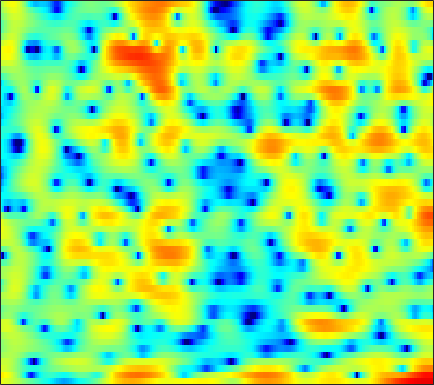

Values plotted in this chart, from the file beside it:
4.5685, 4.4148, 4.1499, 3.8432, 3.5874, 3.1892, 2.7503, 2.3773, 1.8535, 1.2839, 0.69107, 0.24132, -0.36579, -0.97128, -1.4032, -1.9426, -2.4794, -2.8312, -3.3181, -3.8325, -4.3622, -4.7924, -5.4163, -6.1498
6.185, 5.946, 5.52, 4.957, 4.441, 3.606, 2.585, 1.678, 0.2413, -1.53, -3.738, -5.787, -9.321, -13.86, -16.01, -13.21, -9.672, -7.759, -5.935, -4.704, -3.903, -3.535, -3.304, -3.306
3.714, 3.611, 3.351, 2.956, 2.578, 1.962, 1.232, 0.6163, -0.2712, -1.199, -2.115, -2.756, -3.499, -4.056, -4.327, -4.456, -4.335, -4.115, -3.647, -3.111, -2.528, -2.086, -1.529, -1.022
2.918, 3.02, 3.009, 2.836, 2.594, 2.117, 1.438, 0.7991, -0.2428, -1.545, -3.176, -4.69, -7.304, -11.07, -15.57, -28.31, -16.87, -12, -8.091, -5.5, -3.59, -2.449, -1.216, -0.2276
0.9603, 1.399, 1.817, 2.046, 2.116, 2.057, 1.835, 1.57, 1.105, 0.5214, -0.1641, -0.7141, -1.447, -2.094, -2.481, -2.786, -2.823, -2.677, -2.331, -1.903, -1.459, -1.154, -0.8046, -0.523
0.047, 0.6026, 1.207, 1.645, 1.884, 2.087, 2.174, 2.165, 2.066, 1.889, 1.649, 1.442, 1.146, 0.8406, 0.6137, 0.3234, 0.04897, -0.1445, -0.3974, -0.6685, -0.9652, -1.223, -1.631, -2.145
0.2761, 0.8053, 1.402, 1.858, 2.116, 2.347, 2.465, 2.484, 2.425, 2.279, 2.064, 1.86, 1.543, 1.186, 0.8934, 0.4833, 0.05468, -0.2747, -0.7224, -1.181, -1.659, -2.049, -2.627, -3.304
1.291, 1.804, 2.326, 2.666, 2.816, 2.887, 2.826, 2.71, 2.469, 2.148, 1.765, 1.444, 0.9486, 0.3976, -0.06052, -0.7288, -1.452, -2.018, -2.749, -3.371, -3.796, -3.962, -4.026, -3.993
3.287, 3.616, 3.867, 3.902, 3.777, 3.409, 2.83, 2.284, 1.478, 0.6669, -0.01622, -0.4175, -0.8114, -1.168, -1.53, -2.28, -3.509, -4.881, -7.585, -11.8, -15.74, -13.08, -8.407, -5.345
3.159, 3.489, 3.664, 3.505, 3.133, 2.249, 0.817, -0.7483, -3.75, -8.572, -15.61, -13.04, -7.518, -4.506, -3.215, -2.314, -2.085, -2.244, -2.749, -3.304, -3.389, -2.982, -1.924, -0.6863
-0.649, 0.1197, 0.7446, 0.978, 0.9021, 0.4851, -0.2725, -1.043, -2.216, -3.359, -4.03, -4.047, -3.542, -2.749, -2.165, -1.502, -0.9947, -0.7027, -0.3964, -0.13, 0.1594, 0.3906, 0.7434, 1.099
-1.252, -0.597, 0.05371, 0.4469, 0.582, 0.5894, 0.4326, 0.239, -0.0841, -0.4247, -0.7243, -0.9072, -1.057, -1.123, -1.117, -1.041, -0.9205, -0.8028, -0.6119, -0.3708, -0.1083, 0.08932, 0.3519, 0.5762
0.8551, 1.143, 1.472, 1.709, 1.818, 1.854, 1.755, 1.587, 1.259, 0.8229, 0.2785, -0.1766, -0.8297, -1.478, -1.918, -2.358, -2.561, -2.523, -2.247, -1.812, -1.322, -0.9625, -0.5461, -0.2246
1.825, 2.145, 2.599, 2.993, 3.215, 3.365, 3.317, 3.146, 2.701, 1.993, 0.999, 0.02596, -1.611, -3.732, -5.68, -8.552, -10.22, -9.444, -7.061, -4.842, -3.152, -2.179, -1.256, -0.6741
-1.874, -0.3328, 1.354, 2.589, 3.252, 3.813, 4.043, 4.001, 3.665, 3.011, 2.006, 1.013, -0.6947, -2.853, -4.795, -7.492, -9.044, -8.588, -6.798, -4.998, -3.54, -2.671, -1.789, -1.179
-3.043, -1.252, 0.6098, 1.976, 2.707, 3.366, 3.693, 3.742, 3.573, 3.139, 2.459, 1.806, 0.7701, -0.4052, -1.309, -2.485, -3.498, -4.099, -4.699, -5.019, -5.002, -4.79, -4.241, -3.519
1.143, 1.481, 2.018, 2.537, 2.875, 3.215, 3.401, 3.43, 3.307, 2.985, 2.473, 1.957, 1.106, 0.07138, -0.8318, -2.233, -3.906, -5.399, -7.825, -10.86, -14.02, -14.34, -11.38, -8.227
1.378, 1.441, 1.664, 1.979, 2.232, 2.561, 2.806, 2.902, 2.89, 2.715, 2.355, 1.955, 1.256, 0.344, -0.4746, -1.765, -3.316, -4.659, -6.707, -8.982, -10.74, -10.88, -9.333, -7.112
-2.172, -2.177, -1.63, -0.6763, 0.1107, 1.047, 1.769, 2.149, 2.435, 2.476, 2.284, 2.002, 1.464, 0.7525, 0.1226, -0.812, -1.807, -2.572, -3.522, -4.258, -4.661, -4.696, -4.337, -3.575
-16.08, -21.5, -8.938, -4.021, -1.77, 0.2179, 1.48, 2.07, 2.484, 2.55, 2.334, 2.023, 1.433, 0.704, 0.07939, -0.843, -1.837, -2.629, -3.721, -4.758, -5.602, -5.89, -5.577, -4.47
-1.622, -1.608, -0.9426, 0.1418, 0.9395, 1.787, 2.288, 2.426, 2.316, 1.894, 1.195, 0.5175, -0.5148, -1.618, -2.438, -3.459, -4.462, -5.282, -6.665, -8.805, -12.51, -18.02, -24.07, -11.44
2.897, 2.892, 2.885, 2.89, 2.843, 2.671, 2.313, 1.891, 1.06, -0.1411, -1.759, -3.298, -5.84, -8.763, -10.68, -11.47, -10.48, -9.572, -8.805, -8.509, -8.469, -8.355, -7.54, -5.93
4.314, 4.156, 3.889, 3.537, 3.207, 2.665, 1.969, 1.325, 0.2391, -1.171, -2.981, -4.696, -7.6, -11.34, -14.17, -14.52, -11.78, -9.951, -8.206, -6.979, -6.07, -5.451, -4.578, -3.571
4.68, 4.361, 3.901, 3.387, 2.981, 2.387, 1.72, 1.157, 0.3307, -0.5796, -1.591, -2.388, -3.432, -4.364, -4.873, -5.24, -5.272, -5.165, -4.97, -4.846, -4.819, -4.81, -4.79, -4.508
4.434, 3.878, 3.148, 2.506, 2.073, 1.549, 1.071, 0.7213, 0.2784, -0.1287, -0.4917, -0.7152, -0.9228, -1.061, -1.109, -1.166, -1.27, -1.422, -1.789, -2.477, -3.622, -4.934, -7.629, -11.53
1.792, 0.5431, -0.9582, -1.891, -2.185, -2.196, -2.117, -2.148, -2.353, -2.65, -2.722, -2.514, -1.863, -0.9486, -0.2665, 0.5073, 1.049, 1.267, 1.248, 0.8704, 0.06674, -0.8255, -2.288, -3.65
-4.564, -7.886, -15.62, -23.59, -14.33, -9.762, -8.044, -7.819, -8.812, -11.63, -16.93, -16.5, -9.787, -5.394, -3.16, -1.026, 0.4208, 1.167, 1.804, 2.117, 2.188, 2.151, 2.073, 2.059
-5.412, -6.628, -7.998, -8.593, -8.423, -7.796, -7.295, -7.212, -7.518, -8.136, -8.46, -7.947, -6.159, -3.94, -2.429, -0.7582, 0.491, 1.183, 1.841, 2.235, 2.444, 2.51, 2.523, 2.541
-5.656, -5.539, -5.284, -4.968, -4.653, -4.192, -3.701, -3.354, -2.919, -2.481, -1.96, -1.475, -0.7327, 0.08668, 0.6862, 1.401, 1.948, 2.231, 2.424, 2.412, 2.219, 1.97, 1.55, 1.114
-7.908, -6.708, -5.338, -4.127, -3.309, -2.33, -1.45, -0.8354, -0.08894, 0.5893, 1.22, 1.661, 2.204, 2.656, 2.931, 3.176, 3.26, 3.196, 2.904, 2.352, 1.493, 0.6334, -0.8223, -2.634
-10.48, -8.733, -6.662, -4.843, -3.662, -2.264, -1.058, -0.2636, 0.6783, 1.503, 2.207, 2.652, 3.145, 3.506, 3.681, 3.767, 3.662, 3.437, 2.915, 2.09, 0.8951, -0.3062, -2.449, -5.512
-13.04, -10.68, -8.099, -6, -4.661, -3.11, -1.787, -0.925, 0.09321, 0.9717, 1.725, 2.212, 2.745, 3.151, 3.356, 3.49, 3.437, 3.264, 2.845, 2.192, 1.305, 0.4734, -0.807, -2.226
-11.36, -9.662, -7.722, -6.097, -5.051, -3.815, -2.728, -1.978, -1.043, -0.1813, 0.6199, 1.177, 1.847, 2.405, 2.74, 3.061, 3.213, 3.211, 3.044, 2.687, 2.148, 1.639, 0.8434, -0.03469
-7.143, -6.748, -6.165, -5.619, -5.204, -4.688, -4.138, -3.666, -2.935, -2.076, -1.125, -0.3845, 0.6006, 1.507, 2.107, 2.762, 3.236, 3.457, 3.563, 3.455, 3.123, 2.751, 2.069, 1.231
-5.056, -5.261, -5.623, -6.099, -6.525, -7.115, -7.556, -7.658, -7.289, -6.232, -4.64, -3.285, -1.473, 0.2072, 1.312, 2.538, 3.464, 3.956, 4.344, 4.436, 4.247, 3.912, 3.234, 2.267
-4.978, -5.394, -6.368, -7.869, -9.466, -12.22, -15.85, -19.04, -21.24, -17.06, -11.74, -8.333, -4.558, -1.563, 0.2452, 2.149, 3.534, 4.269, 4.882, 5.106, 4.982, 4.662, 3.968, 2.944
-5.295, -5.582, -6.548, -8.282, -10.19, -13.87, -19.29, -25.34, -40.25, -23.44, -14.72, -10.11, -5.478, -1.984, 0.03639, 2.098, 3.54, 4.28, 4.859, 5.009, 4.762, 4.364, 3.559, 2.529
-4.173, -4.266, -4.721, -5.548, -6.409, -7.785, -9.23, -10.01, -10.12, -8.73, -6.338, -4.366, -1.85, 0.3301, 1.69, 3.125, 4.113, 4.568, 4.792, 4.585, 3.942, 3.179, 1.798, 0.1058
-4.157, -3.913, -3.679, -3.566, -3.522, -3.482, -3.372, -3.159, -2.66, -1.884, -0.8712, -0.01048, 1.162, 2.253, 2.959, 3.693, 4.163, 4.304, 4.177, 3.648, 2.663, 1.548, -0.5827, -3.806
-6.961, -5.991, -4.926, -4.061, -3.514, -2.862, -2.239, -1.768, -1.104, -0.3949, 0.3371, 0.8856, 1.593, 2.223, 2.617, 3.008, 3.216, 3.231, 3.043, 2.585, 1.836, 1.074, -0.1928, -1.656
-8.904, -7.567, -6.194, -5.104, -4.385, -3.538, -2.729, -2.146, -1.387, -0.6567, 0.03745, 0.5195, 1.097, 1.585, 1.885, 2.194, 2.364, 2.402, 2.336, 2.126, 1.776, 1.439, 0.9289, 0.3845
-7.321, -6.92, -6.38, -5.822, -5.343, -4.588, -3.737, -3.051, -2.126, -1.25, -0.4584, 0.06373, 0.6452, 1.113, 1.394, 1.682, 1.889, 1.998, 2.075, 2.086, 2.025, 1.926, 1.725, 1.452
-5.807, -6.347, -7.069, -7.621, -7.721, -7.072, -5.707, -4.48, -2.893, -1.541, -0.4998, 0.09176, 0.6474, 0.9901, 1.148, 1.284, 1.439, 1.594, 1.855, 2.147, 2.41, 2.546, 2.592, 2.476
-4.787, -5.979, -8.395, -12.9, -20.44, -17.03, -8.714, -5.338, -2.423, -0.5444, 0.5975, 1.051, 1.215, 0.905, 0.4365, -0.2917, -0.756, -0.6268, 0.2334, 1.44, 2.554, 3.204, 3.759, 3.921
-5.091, -4.974, -5.151, -5.511, -5.565, -4.742, -3.053, -1.661, -0.06492, 1.039, 1.6, 1.628, 1.091, -0.2392, -1.955, -5.905, -15.4, -17.24, -6.014, -1.389, 1.279, 2.59, 3.683, 4.169
-7.072, -5.254, -3.654, -2.557, -1.875, -1.066, -0.2998, 0.2081, 0.7702, 1.114, 1.168, 1.002, 0.4577, -0.4454, -1.336, -2.631, -3.534, -3.526, -2.512, -1.035, 0.3519, 1.182, 1.97, 2.415
-3.243, -2.431, -1.445, -0.6375, -0.146, 0.3791, 0.7633, 0.9616, 1.093, 1.076, 0.9113, 0.7002, 0.331, -0.1099, -0.4468, -0.8185, -1.025, -1.032, -0.8484, -0.4921, -0.06841, 0.2221, 0.5563, 0.7814
0.4847, 0.7955, 1.195, 1.533, 1.711, 1.837, 1.819, 1.723, 1.477, 1.118, 0.6816, 0.3157, -0.1785, -0.6329, -0.9208, -1.22, -1.387, -1.424, -1.388, -1.271, -1.126, -1.007, -0.8812, -0.8112
2.975, 3.223, 3.456, 3.561, 3.538, 3.335, 2.927, 2.485, 1.74, 0.8436, -0.1442, -0.8968, -1.836, -2.627, -3.081, -3.482, -3.638, -3.619, -3.434, -3.188, -2.984, -2.857, -2.844, -2.968
4.324, 4.758, 5.133, 5.236, 5.115, 4.679, 3.91, 3.074, 1.627, -0.208, -2.382, -4.128, -6.211, -7.745, -8.497, -9.018, -9.038, -8.63, -7.538, -6.33, -5.426, -5.1, -5.253, -6.086
4.106, 4.894, 5.591, 5.872, 5.803, 5.334, 4.385, 3.319, 1.305, -1.566, -5.693, -10.16, -20.38, -21.35, -17.79, -18.28, -25.78, -24.05, -13.97, -9.312, -6.821, -5.96, -5.772, -6.741
2.362, 3.352, 4.29, 4.819, 4.943, 4.72, 4.026, 3.203, 1.642, -0.4678, -3.115, -5.348, -8.076, -9.765, -10.27, -10.69, -10.66, -10.02, -8.297, -6.414, -4.913, -4.131, -3.53, -3.352
-0.2175, 0.9107, 2.087, 2.889, 3.249, 3.405, 3.206, 2.833, 2.082, 1.083, -0.06861, -0.9517, -2.074, -2.983, -3.498, -3.913, -4.031, -3.925, -3.61, -3.16, -2.694, -2.351, -1.984, -1.703
-2.375, -0.9876, 0.4711, 1.52, 2.064, 2.515, 2.681, 2.626, 2.36, 1.915, 1.352, 0.8905, 0.2632, -0.3239, -0.7212, -1.145, -1.467, -1.634, -1.776, -1.844, -1.86, -1.856, -1.823, -1.749
-2.317, -1.05, 0.3331, 1.395, 1.989, 2.53, 2.808, 2.871, 2.771, 2.504, 2.104, 1.739, 1.215, 0.6659, 0.2641, -0.2614, -0.7458, -1.089, -1.505, -1.894, -2.257, -2.527, -2.845, -3.103
-0.7329, 0.2519, 1.389, 2.292, 2.813, 3.278, 3.492, 3.503, 3.333, 2.977, 2.467, 2.006, 1.323, 0.6045, 0.06841, -0.6309, -1.286, -1.758, -2.383, -3.029, -3.733, -4.297, -5.124, -6
0.6737, 1.655, 2.75, 3.57, 4, 4.335, 4.394, 4.25, 3.83, 3.156, 2.262, 1.478, 0.3227, -0.8582, -1.698, -2.645, -3.405, -3.864, -4.445, -5.087, -5.923, -6.736, -8.223, -10.35
1.542, 2.683, 3.849, 4.655, 5.024, 5.223, 5.083, 4.749, 3.986, 2.845, 1.298, -0.1415, -2.423, -5, -6.851, -8.481, -8.741, -8.44, -8.01, -7.887, -8.143, -8.646, -9.692, -11.24
